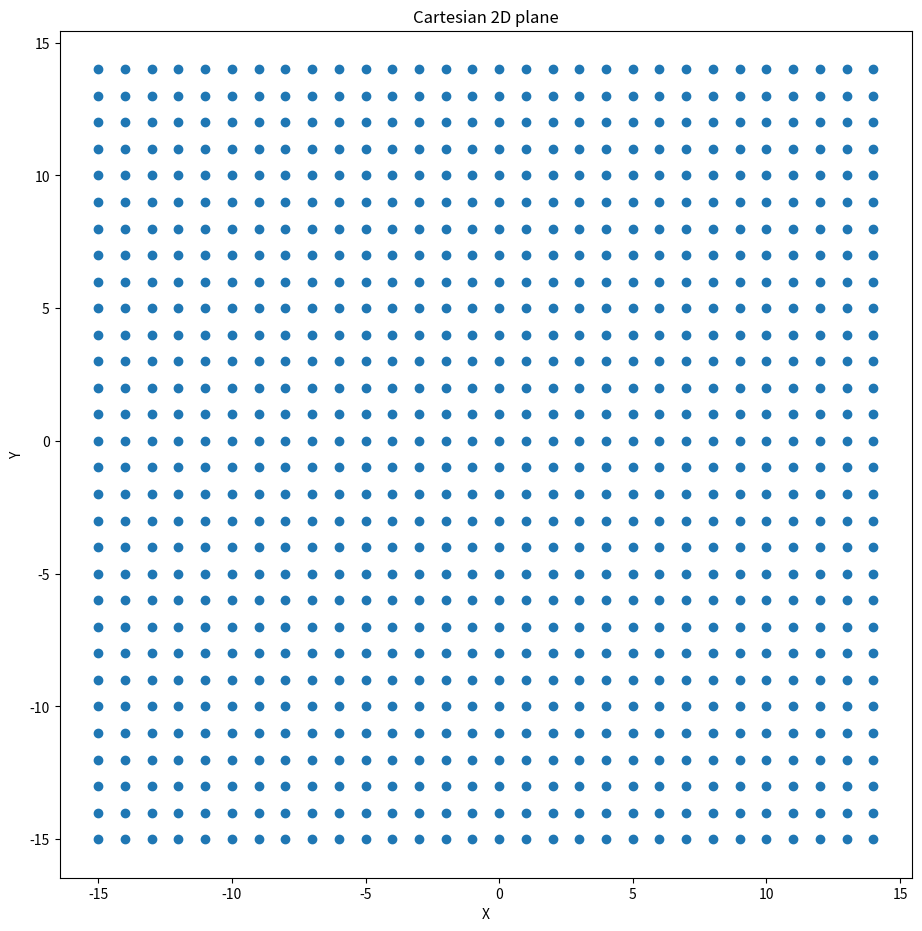
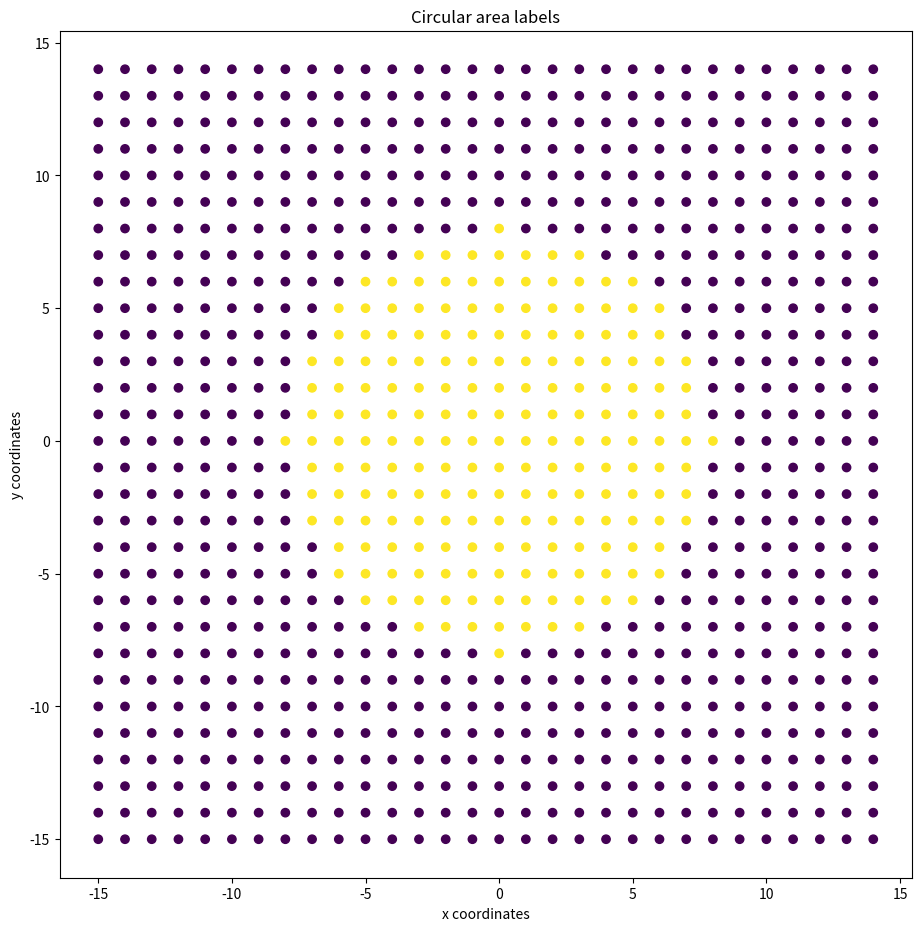

Python code for these plots, in order:
import numpy as np
import matplotlib.pyplot as plt
get_ipython().magic('matplotlib inline')

x_min = -15
x_max = 15
x = np.arange(x_min, x_max)
# x

y_min = -15
y_max = 15
y = np.arange(y_min, y_max)
# y

X, Y = np.meshgrid(x, y)

print("Shape of X: ", X.shape)
print("Shape of Y: ", Y.shape)

print()
# print("X: \n", X)
print()
# print("Y: \n", Y)

X = X.flatten()
Y = Y.flatten()

# print("X: \n", X)
# print("Y: \n", Y)

plt.figure(figsize=(11, 11))
plt.scatter(X, Y)
plt.xlabel("X")
plt.ylabel("Y")
plt.title("Cartesian 2D plane")

def create_circle_label(x, y, r):
    
    output = []
    
    for i, j in zip(x, y):
        
        if i**2+j**2 <= r**2:
            output.append(1)
        else:
            output.append(0)
            
    return output    

circle_label = create_circle_label(x=X, y=Y, r=8)
# circle_label

plt.figure(figsize=(11, 11))
plt.scatter(X, Y, c=circle_label)
plt.xlabel("x coordinates")
plt.ylabel("y coordinates")
plt.title("Circular area labels")



